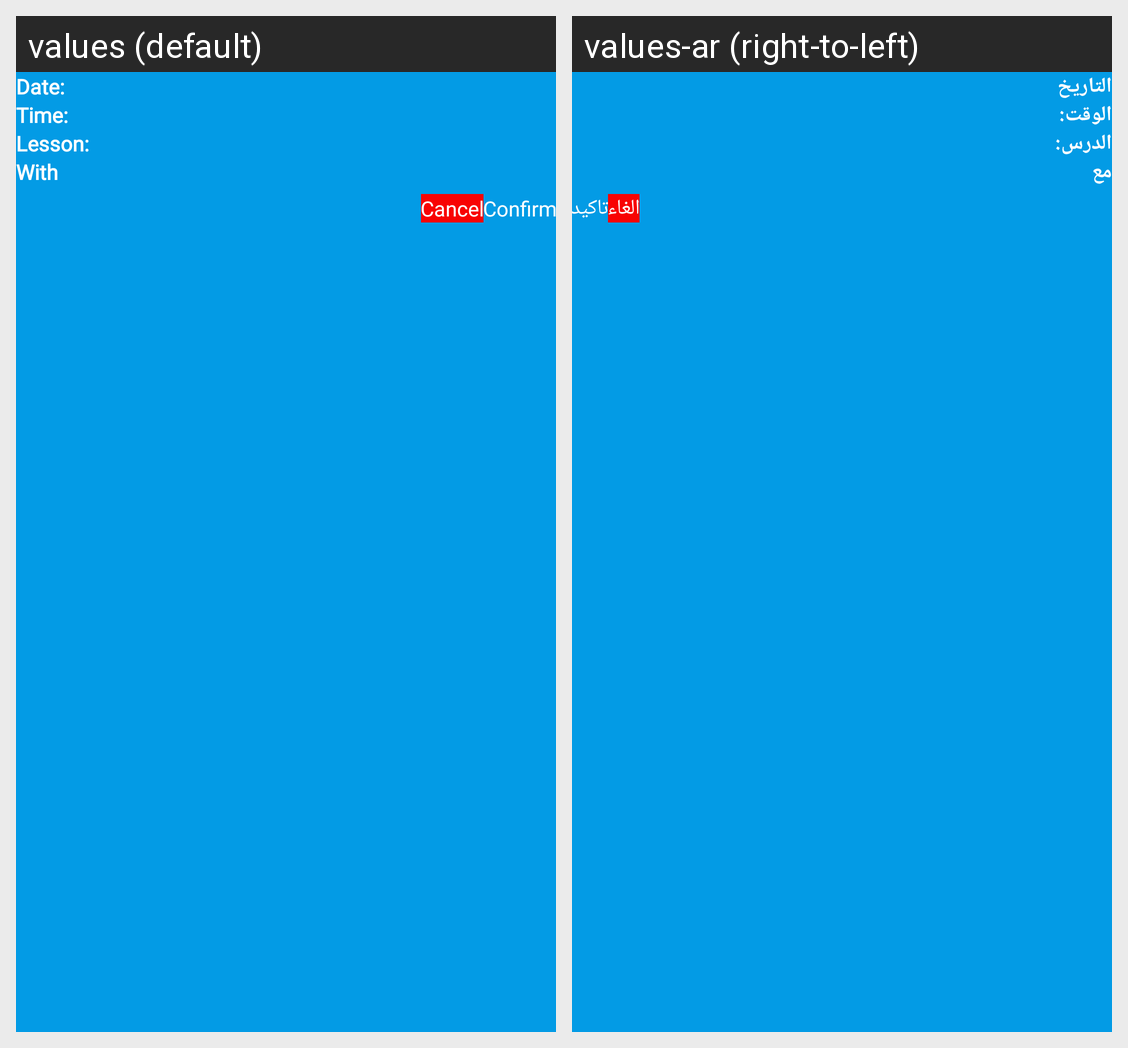

Here is an Android app screen in its default locale and in the app's own translations. Write out the translated-string differences for the strings that appear on this screen.
Android screen res/layout/schedule_dialog.xml rendered under 2 locales, left to right: values (default), values-ar (right-to-left). Device: Nexus 5 (rendered at 1080×1920; each locale shown at half size, 540×960, under a caption strip naming it); theme Theme.Zakerly.
Strings drawn on this screen, with the default value and each locale's value (text and hints the layout hard-codes, and strings that could not be matched under every locale, appear in the picture but are not listed):

date
  values: Date:
  values-ar: التاريخ

time
  values: Time:
  values-ar: الوقت:

lesson
  values: Lesson:
  values-ar: الدرس:

with
  values: With
  values-ar: مع

cancel
  values: Cancel
  values-ar: الغاء

confirm
  values: Confirm
  values-ar: تاكيد
